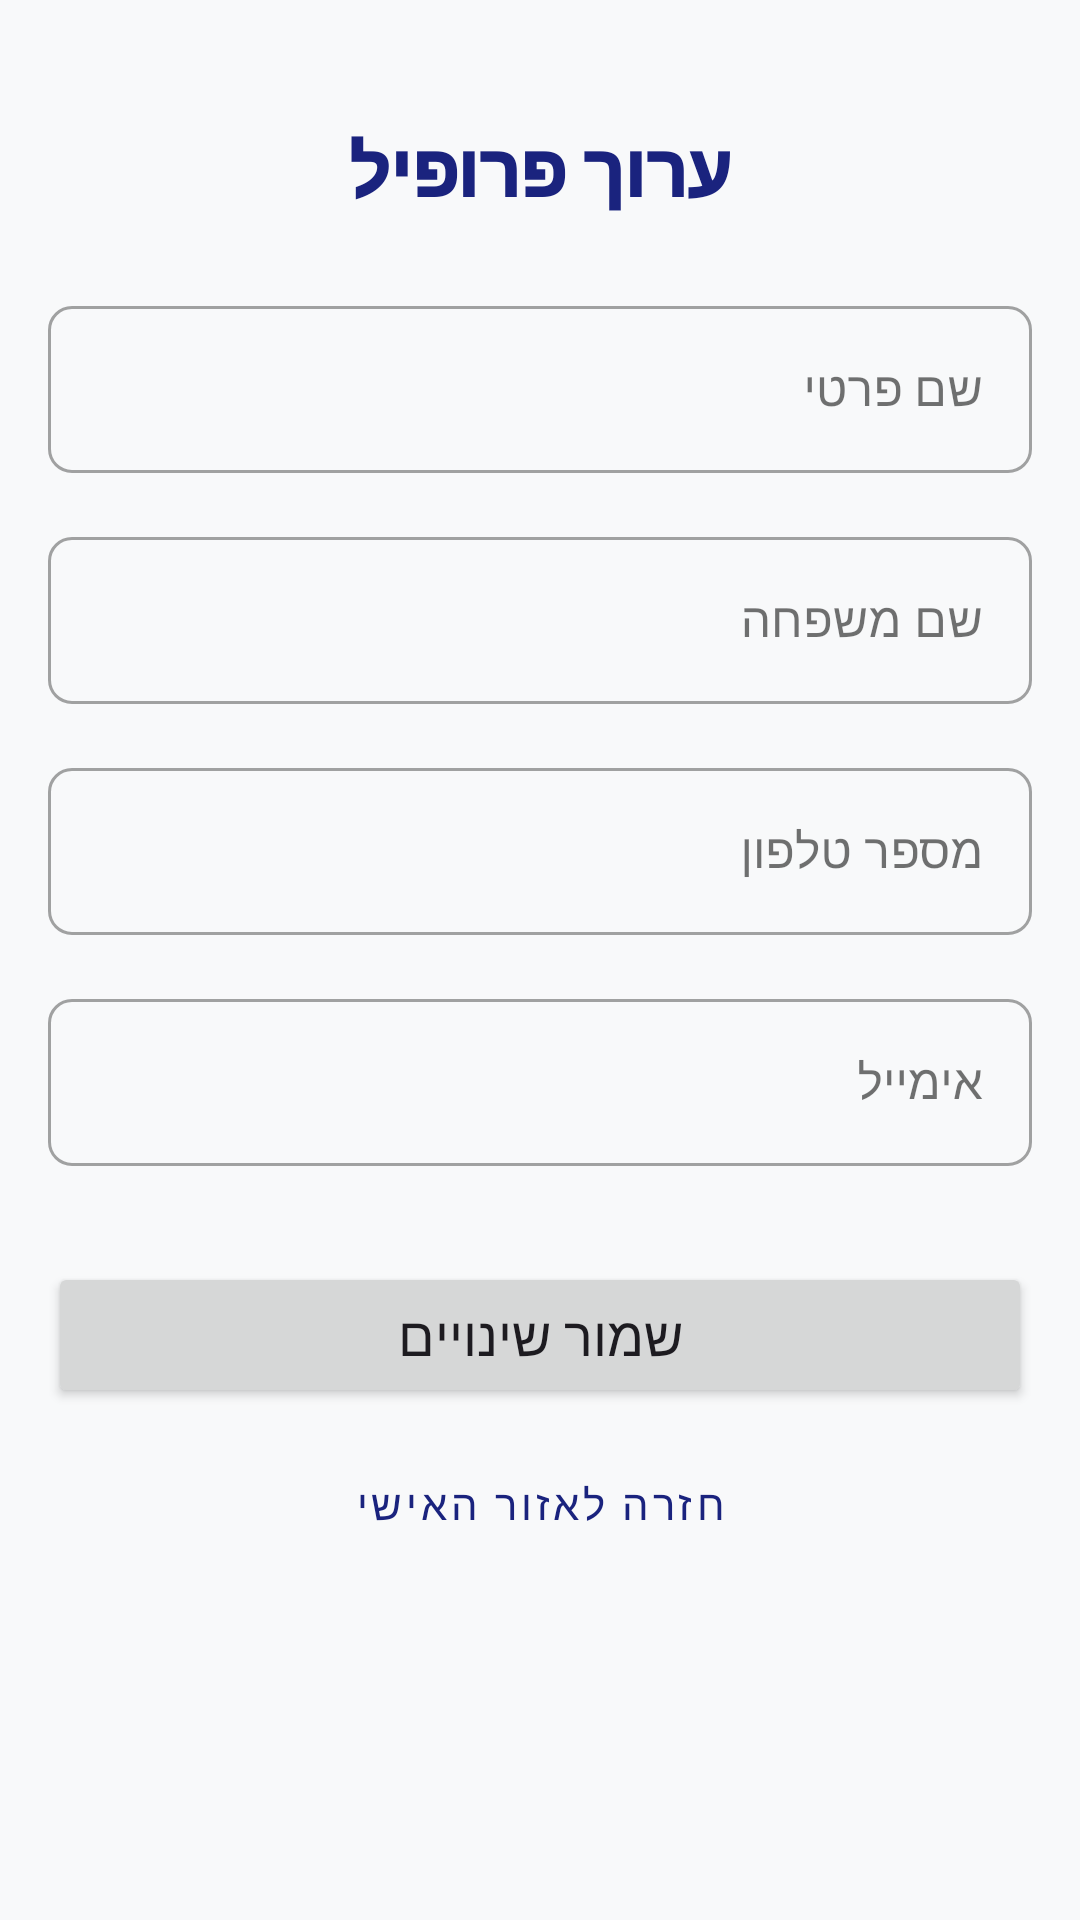

Write the Android layout XML for this screen, with the resource values it uses.
<!-- AndroidManifest.xml: application theme Theme.Gym_calender10 -->
<!-- res/layout/activity_edit_profile.xml -->
<?xml version="1.0" encoding="utf-8"?>
<androidx.constraintlayout.widget.ConstraintLayout xmlns:android="http://schemas.android.com/apk/res/android"
    xmlns:app="http://schemas.android.com/apk/res-auto"
    xmlns:tools="http://schemas.android.com/tools"
    android:layout_width="match_parent"
    android:layout_height="match_parent"
    android:padding="16dp"
    android:background="#F8F9FA"
    tools:context=".EditProfileActivity">

    <TextView
        android:id="@+id/tvEditProfileTitle"
        android:layout_width="wrap_content"
        android:layout_height="wrap_content"
        android:layout_marginTop="24dp"
        android:fontFamily="sans-serif-black"
        android:text="ערוך פרופיל"
        android:textColor="#1A237E"
        android:textSize="24sp"
        app:layout_constraintEnd_toEndOf="parent"
        app:layout_constraintStart_toStartOf="parent"
        app:layout_constraintTop_toTopOf="parent" />

    <com.google.android.material.textfield.TextInputLayout
        android:id="@+id/tilFirstName"
        style="@style/Widget.MaterialComponents.TextInputLayout.OutlinedBox"
        android:layout_width="match_parent"
        android:layout_height="wrap_content"
        android:layout_marginTop="24dp"
        android:hint="שם פרטי"
        app:layout_constraintTop_toBottomOf="@+id/tvEditProfileTitle">

        <com.google.android.material.textfield.TextInputEditText
            android:id="@+id/etFirstName"
            android:layout_width="match_parent"
            android:layout_height="wrap_content"
            android:inputType="textPersonName" />
    </com.google.android.material.textfield.TextInputLayout>

    <com.google.android.material.textfield.TextInputLayout
        android:id="@+id/tilLastName"
        style="@style/Widget.MaterialComponents.TextInputLayout.OutlinedBox"
        android:layout_width="match_parent"
        android:layout_height="wrap_content"
        android:layout_marginTop="16dp"
        android:hint="שם משפחה"
        app:layout_constraintTop_toBottomOf="@+id/tilFirstName">

        <com.google.android.material.textfield.TextInputEditText
            android:id="@+id/etLastName"
            android:layout_width="match_parent"
            android:layout_height="wrap_content"
            android:inputType="textPersonName" />
    </com.google.android.material.textfield.TextInputLayout>

    <com.google.android.material.textfield.TextInputLayout
        android:id="@+id/tilPhone"
        style="@style/Widget.MaterialComponents.TextInputLayout.OutlinedBox"
        android:layout_width="match_parent"
        android:layout_height="wrap_content"
        android:layout_marginTop="16dp"
        android:hint="מספר טלפון"
        app:layout_constraintTop_toBottomOf="@+id/tilLastName">

        <com.google.android.material.textfield.TextInputEditText
            android:id="@+id/etPhone"
            android:layout_width="match_parent"
            android:layout_height="wrap_content"
            android:inputType="phone" />
    </com.google.android.material.textfield.TextInputLayout>

    <com.google.android.material.textfield.TextInputLayout
        android:id="@+id/tilEmail"
        style="@style/Widget.MaterialComponents.TextInputLayout.OutlinedBox"
        android:layout_width="match_parent"
        android:layout_height="wrap_content"
        android:layout_marginTop="16dp"
        android:hint="אימייל"
        app:layout_constraintTop_toBottomOf="@+id/tilPhone">

        <com.google.android.material.textfield.TextInputEditText
            android:id="@+id/etEmail"
            android:layout_width="match_parent"
            android:layout_height="wrap_content"
            android:inputType="textEmailAddress"
            android:enabled="false" />
    </com.google.android.material.textfield.TextInputLayout>

    <Button
        android:id="@+id/btnSaveProfile"
        android:layout_width="match_parent"
        android:layout_height="wrap_content"
        android:layout_marginTop="32dp"
        android:padding="12dp"
        android:text="שמור שינויים"
        android:textSize="18sp"
        app:layout_constraintTop_toBottomOf="@+id/tilEmail" />

    <Button
        android:id="@+id/btnBack"
        style="@style/Widget.MaterialComponents.Button.TextButton"
        android:layout_width="wrap_content"
        android:layout_height="wrap_content"
        android:layout_marginTop="8dp"
        android:text="חזרה לאזור האישי"
        app:layout_constraintEnd_toEndOf="parent"
        app:layout_constraintStart_toStartOf="parent"
        app:layout_constraintTop_toBottomOf="@+id/btnSaveProfile" />

    <ProgressBar
        android:id="@+id/progressBar"
        android:layout_width="wrap_content"
        android:layout_height="wrap_content"
        android:visibility="gone"
        app:layout_constraintBottom_toBottomOf="parent"
        app:layout_constraintEnd_toEndOf="parent"
        app:layout_constraintStart_toStartOf="parent"
        app:layout_constraintTop_toTopOf="parent" />

</androidx.constraintlayout.widget.ConstraintLayout>
<!-- resources referenced by this layout -->
<resources>
  <style name="Theme.Gym_calender10" parent="Theme.Material3.Light.NoActionBar">
          
          <item name="colorPrimary">@color/primaryColor</item>
          <item name="colorPrimaryVariant">@color/primaryDarkColor</item>
          <item name="colorOnPrimary">@color/whiteTextColor</item>
  
          
          <item name="colorSecondary">@color/secondaryColor</item>
          <item name="colorSecondaryVariant">@color/secondaryDarkColor</item>
          <item name="colorOnSecondary">@color/whiteTextColor</item>
  
          
          <item name="android:statusBarColor">@color/primaryDarkColor</item>
  
          
          <item name="android:windowBackground">@color/backgroundColor</item>
          <item name="colorSurface">@color/surfaceColor</item>
          <item name="colorOnSurface">@color/primaryTextColor</item>
  
          
          <item name="materialButtonStyle">@style/AppButton</item>
          <item name="textInputStyle">@style/AppTextInputLayout</item>
          <item name="materialCardViewStyle">@style/AppCard</item>
  
          <item name="bottomSheetDialogTheme">@style/AppBottomSheetDialogTheme</item>
      </style>
  <color name="primaryColor">#1A237E</color>
  <color name="primaryDarkColor">#000051</color>
  <color name="whiteTextColor">#FFFFFF</color>
  <color name="secondaryColor">#E65100</color>
  <color name="secondaryDarkColor">#BF360C</color>
  <color name="backgroundColor">#F8F9FA</color>
  <color name="surfaceColor">#FFFFFF</color>
  <color name="primaryTextColor">#121212</color>
  <style name="AppButton" parent="Widget.Material3.Button">
          <item name="android:insetTop">0dp</item>
          <item name="android:insetBottom">0dp</item>
          <item name="shapeAppearance">@style/ShapeAppearance.App.MediumComponent</item>
      </style>
  <style name="AppTextInputLayout" parent="Widget.Material3.TextInputLayout.OutlinedBox">
          <item name="boxStrokeColor">@color/primaryColor</item>
          <item name="boxCornerRadiusTopStart">8dp</item>
          <item name="boxCornerRadiusTopEnd">8dp</item>
          <item name="boxCornerRadiusBottomStart">8dp</item>
          <item name="boxCornerRadiusBottomEnd">8dp</item>
      </style>
  <style name="AppCard" parent="Widget.Material3.CardView.Elevated">
          <item name="cardBackgroundColor">@color/cardBackground</item>
          <item name="cardElevation">4dp</item>
          <item name="cardCornerRadius">16dp</item>
          <item name="shapeAppearance">@style/ShapeAppearance.App.MediumComponent</item>
      </style>
  <style name="AppBottomSheetDialogTheme" parent="Theme.Design.Light.BottomSheetDialog">
          <item name="bottomSheetStyle">@style/AppBottomSheetStyle</item>
      </style>
  <style name="ShapeAppearance.App.MediumComponent" parent="ShapeAppearance.Material3.MediumComponent">
          <item name="cornerFamily">rounded</item>
          <item name="cornerSize">12dp</item>
      </style>
  <color name="cardBackground">#FFFFFF</color>
  <style name="AppBottomSheetStyle" parent="Widget.Design.BottomSheet.Modal">
          <item name="android:background">@android:color/transparent</item>
      </style>
</resources>
